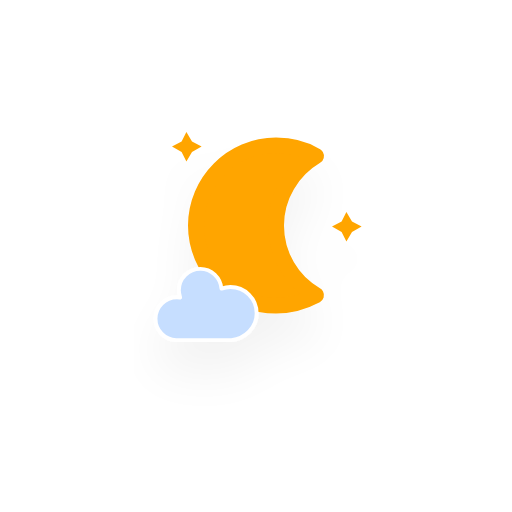
t = 0.00 s
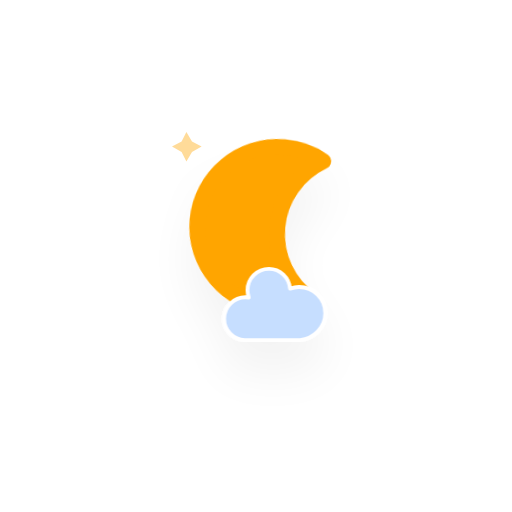
t = 5.00 s
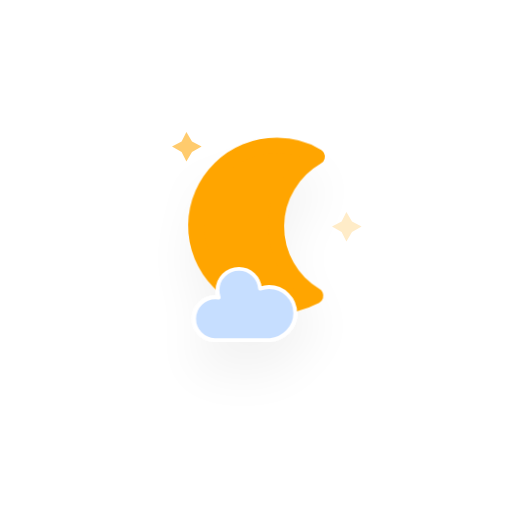
t = 5.88 s
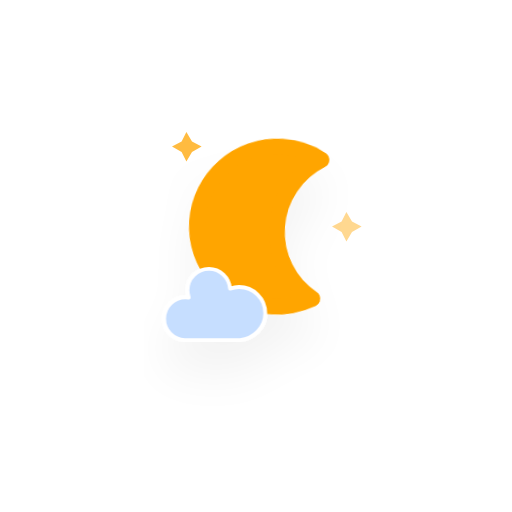
t = 6.75 s
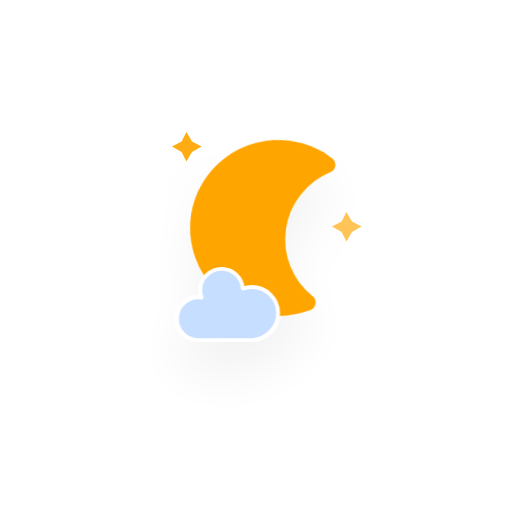
t = 7.63 s
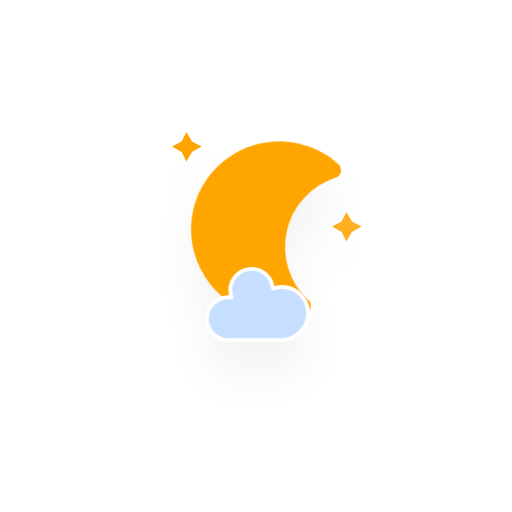
t = 8.50 s

The animated SVG that drew these frames (rendered in a browser with its animation timeline set to each time). Animation: 4 CSS @keyframes rules; frames cover the first 8.50 s, repeats indefinitely.

<?xml version="1.0" encoding="utf-8"?>
<!-- (c) ammap.com | SVG weather icons -->
<svg
    version="1.1"
    xmlns="http://www.w3.org/2000/svg"
    xmlns:xlink="http://www.w3.org/1999/xlink"
    width="64"
    height="64"
    viewbox="0 0 64 64">
    <defs>
        <filter id="blur" width="200%" height="200%">
            <feGaussianBlur in="SourceAlpha" stdDeviation="3"/>
            <feOffset dx="0" dy="4" result="offsetblur"/>
            <feComponentTransfer>
                <feFuncA type="linear" slope="0.05"/>
            </feComponentTransfer>
            <feMerge> 
                <feMergeNode/>
                <feMergeNode in="SourceGraphic"/> 
            </feMerge>
        </filter>
        <style type="text/css"><![CDATA[
/*
** CLOUDS
*/
@keyframes am-weather-cloud-1 {
  0% {
    -webkit-transform: translate(-5px,0px);
       -moz-transform: translate(-5px,0px);
        -ms-transform: translate(-5px,0px);
            transform: translate(-5px,0px);
  }

  50% {
    -webkit-transform: translate(10px,0px);
       -moz-transform: translate(10px,0px);
        -ms-transform: translate(10px,0px);
            transform: translate(10px,0px);
  }

  100% {
    -webkit-transform: translate(-5px,0px);
       -moz-transform: translate(-5px,0px);
        -ms-transform: translate(-5px,0px);
            transform: translate(-5px,0px);
  }
}

.am-weather-cloud-1 {
  -webkit-animation-name: am-weather-cloud-1;
     -moz-animation-name: am-weather-cloud-1;
          animation-name: am-weather-cloud-1;
  -webkit-animation-duration: 7s;
     -moz-animation-duration: 7s;
          animation-duration: 7s;
  -webkit-animation-timing-function: linear;
     -moz-animation-timing-function: linear;
          animation-timing-function: linear;
  -webkit-animation-iteration-count: infinite;
     -moz-animation-iteration-count: infinite;
          animation-iteration-count: infinite;
}

/*
** MOON
*/
@keyframes am-weather-moon {
  0% {
    -webkit-transform: rotate(0deg);
       -moz-transform: rotate(0deg);
        -ms-transform: rotate(0deg);
            transform: rotate(0deg);
  }

  50% {
    -webkit-transform: rotate(15deg);
       -moz-transform: rotate(15deg);
        -ms-transform: rotate(15deg);
            transform: rotate(15deg);
  }

  100% {
    -webkit-transform: rotate(0deg);
       -moz-transform: rotate(0deg);
        -ms-transform: rotate(0deg);
            transform: rotate(0deg);
  }
}

.am-weather-moon {
  -webkit-animation-name: am-weather-moon;
     -moz-animation-name: am-weather-moon;
      -ms-animation-name: am-weather-moon;
          animation-name: am-weather-moon;
  -webkit-animation-duration: 6s;
     -moz-animation-duration: 6s;
      -ms-animation-duration: 6s;
          animation-duration: 6s;
  -webkit-animation-timing-function: linear;
     -moz-animation-timing-function: linear;
      -ms-animation-timing-function: linear;
          animation-timing-function: linear;
  -webkit-animation-iteration-count: infinite;
     -moz-animation-iteration-count: infinite;
      -ms-animation-iteration-count: infinite;
          animation-iteration-count: infinite;
  -webkit-transform-origin: 12.5px 15.15px 0; /* TODO FF CENTER ISSUE */
     -moz-transform-origin: 12.5px 15.15px 0; /* TODO FF CENTER ISSUE */
      -ms-transform-origin: 12.5px 15.15px 0; /* TODO FF CENTER ISSUE */
          transform-origin: 12.5px 15.15px 0; /* TODO FF CENTER ISSUE */
}

@keyframes am-weather-moon-star-1 {
  0% {
    opacity: 0;
  }

  100% {
    opacity: 1;
  }
}

.am-weather-moon-star-1 {
  -webkit-animation-name: am-weather-moon-star-1;
     -moz-animation-name: am-weather-moon-star-1;
      -ms-animation-name: am-weather-moon-star-1;
          animation-name: am-weather-moon-star-1;
  -webkit-animation-delay: 3s;
     -moz-animation-delay: 3s;
      -ms-animation-delay: 3s;
          animation-delay: 3s;
  -webkit-animation-duration: 5s;
     -moz-animation-duration: 5s;
      -ms-animation-duration: 5s;
          animation-duration: 5s;
  -webkit-animation-timing-function: linear;
     -moz-animation-timing-function: linear;
      -ms-animation-timing-function: linear;
          animation-timing-function: linear;
  -webkit-animation-iteration-count: 1;
     -moz-animation-iteration-count: 1;
      -ms-animation-iteration-count: 1;
          animation-iteration-count: 1;
}

@keyframes am-weather-moon-star-2 {
  0% {
    opacity: 0;
  }

  100% {
    opacity: 1;
  }
}

.am-weather-moon-star-2 {
  -webkit-animation-name: am-weather-moon-star-2;
     -moz-animation-name: am-weather-moon-star-2;
      -ms-animation-name: am-weather-moon-star-2;
          animation-name: am-weather-moon-star-2;
  -webkit-animation-delay: 5s;
     -moz-animation-delay: 5s;
      -ms-animation-delay: 5s;
          animation-delay: 5s;
  -webkit-animation-duration: 4s;
     -moz-animation-duration: 4s;
      -ms-animation-duration: 4s;
          animation-duration: 4s;
  -webkit-animation-timing-function: linear;
     -moz-animation-timing-function: linear;
      -ms-animation-timing-function: linear;
          animation-timing-function: linear;
  -webkit-animation-iteration-count: 1;
     -moz-animation-iteration-count: 1;
      -ms-animation-iteration-count: 1;
          animation-iteration-count: 1;
}
        ]]></style>
    </defs>
    <g filter="url(#blur)" id="Fair-Night">
        <g transform="translate(20,15)">
            <g name="moon">
            <g class="am-weather-moon-star-1">
                <polygon fill="orange" points="3.3,1.5 4,2.7 5.2,3.3 4,4 3.3,5.2 2.7,4 1.5,3.3 2.7,2.7" stroke="none" stroke-miterlimit="10"/>
            </g>
            <g class="am-weather-moon-star-2">
                <polygon fill="orange" points="3.3,1.5 4,2.7 5.2,3.3 4,4 3.3,5.2 2.7,4 1.5,3.3 2.7,2.7" stroke="none" stroke-miterlimit="10" transform="translate(20,10)"/>
            </g>
            <g class="am-weather-moon">
                <path d="M14.5,13.2c0-3.7,2-6.9,5-8.7   c-1.5-0.9-3.2-1.3-5-1.3c-5.5,0-10,4.5-10,10s4.5,10,10,10c1.8,0,3.5-0.5,5-1.3C16.5,20.2,14.5,16.9,14.5,13.2z" fill="orange" stroke="orange" stroke-linejoin="round" stroke-width="2"/>
            </g>
        </g>
            <g class="am-weather-cloud-1">
                <path d="M47.7,35.4c0-4.6-3.7-8.2-8.2-8.2c-1,0-1.9,0.2-2.8,0.5c-0.3-3.4-3.1-6.2-6.6-6.2c-3.7,0-6.7,3-6.7,6.7c0,0.8,0.2,1.6,0.4,2.3    c-0.3-0.1-0.7-0.1-1-0.1c-3.7,0-6.7,3-6.7,6.7c0,3.6,2.9,6.6,6.5,6.7l17.2,0C44.2,43.3,47.7,39.8,47.7,35.4z" fill="#C6DEFF" stroke="white" stroke-linejoin="round" stroke-width="1.2" transform="translate(-2,10), scale(0.4)"/>
            </g>
        </g>
    </g>
</svg>
